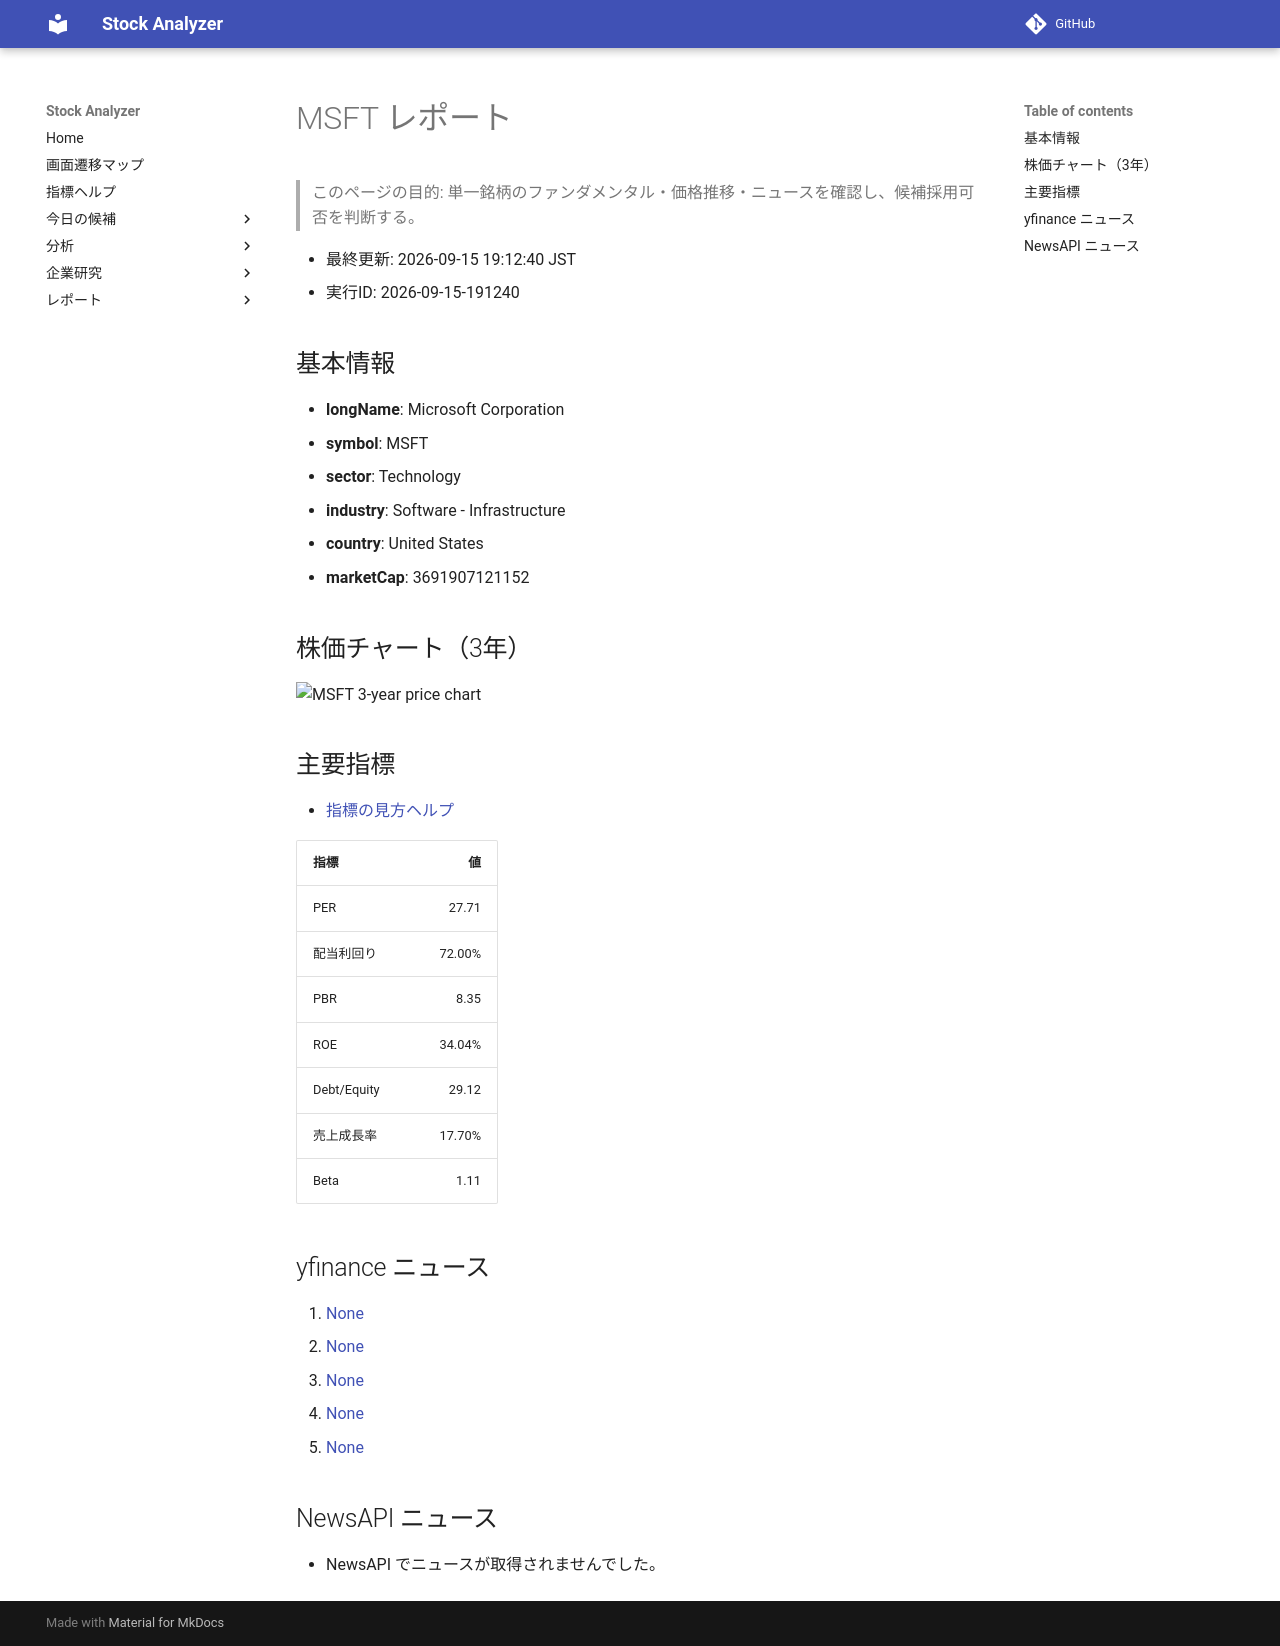

repository: Yumi-note/Making-APP · page: reports/2026-09-15/191240/MSFT/index.html · generator: mkdocs

# MSFT レポート

> このページの目的: 単一銘柄のファンダメンタル・価格推移・ニュースを確認し、候補採用可否を判断する。

- 最終更新: 2026-09-15 19:12:40 JST
- 実行ID: 2026-09-15-191240

## 基本情報

- **longName**: Microsoft Corporation
- **symbol**: MSFT
- **sector**: Technology
- **industry**: Software - Infrastructure
- **country**: United States
- **marketCap**: 3691907121152

## 株価チャート（3年）

![MSFT 3-year price chart](MSFT_3y.png)

## 主要指標

- [指標の見方ヘルプ](../../../../indicators.md)

| 指標 | 値 |
|---|---:|
| PER | 27.71 |
| 配当利回り | 72.00% |
| PBR | 8.35 |
| ROE | 34.04% |
| Debt/Equity | 29.12 |
| 売上成長率 | 17.70% |
| Beta | 1.11 |

## yfinance ニュース

1. [None](None)
2. [None](None)
3. [None](None)
4. [None](None)
5. [None](None)

## NewsAPI ニュース

- NewsAPI でニュースが取得されませんでした。
